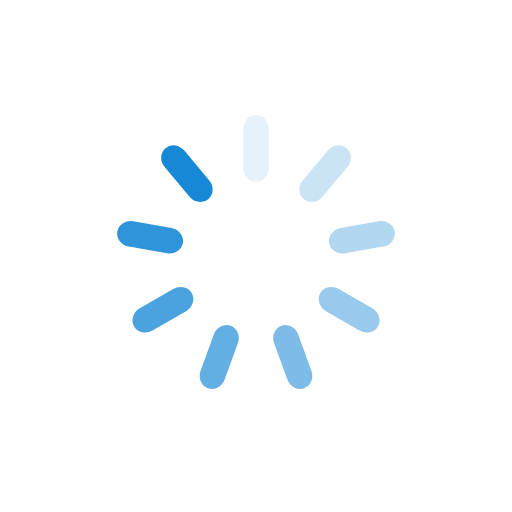
t = 0.00 s
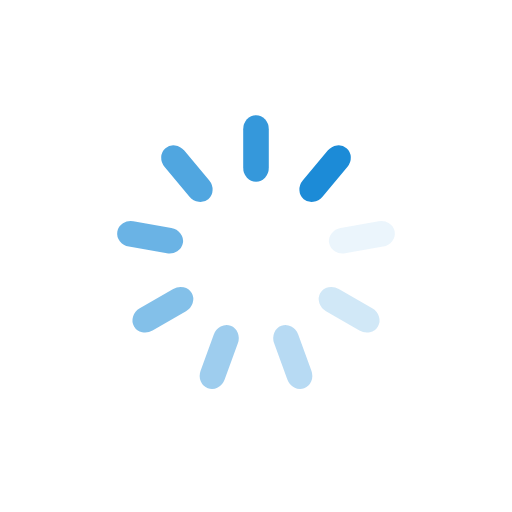
t = 0.17 s
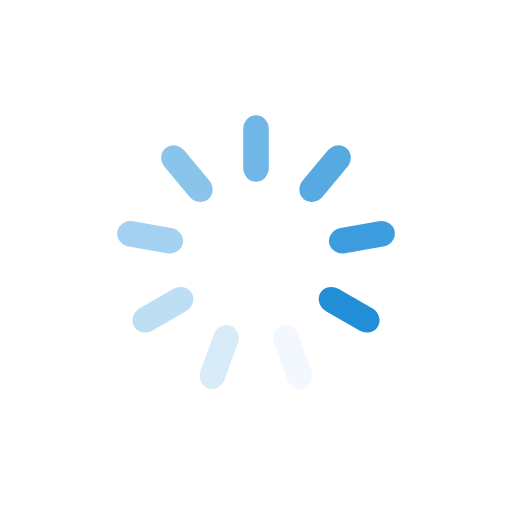
t = 0.34 s
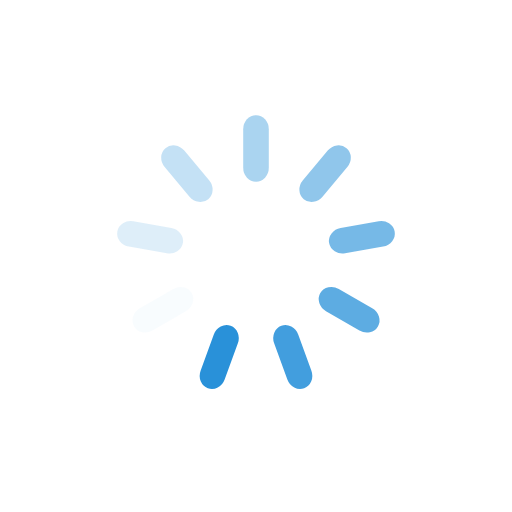
t = 0.50 s

The animated SVG that drew these frames (rendered in a browser with its animation timeline set to each time). Animation: 9 SMIL elements (animate=9); one cycle of 0.67 s, repeats indefinitely.

<?xml version="1.0" encoding="utf-8"?>
<svg xmlns="http://www.w3.org/2000/svg" xmlns:xlink="http://www.w3.org/1999/xlink" style="margin: auto; background: #ffffff; display: block; shape-rendering: auto;" width="151px" height="151px" viewBox="0 0 100 100" preserveAspectRatio="xMidYMid">
<g transform="rotate(0 50 50)">
  <rect x="47.5" y="22.5" rx="2.5" ry="2.73" width="5" height="13" fill="#1688d6">
    <animate attributeName="opacity" values="1;0" keyTimes="0;1" dur="0.6711409395973155s" begin="-0.5965697240865026s" repeatCount="indefinite"></animate>
  </rect>
</g><g transform="rotate(40 50 50)">
  <rect x="47.5" y="22.5" rx="2.5" ry="2.73" width="5" height="13" fill="#1688d6">
    <animate attributeName="opacity" values="1;0" keyTimes="0;1" dur="0.6711409395973155s" begin="-0.5219985085756897s" repeatCount="indefinite"></animate>
  </rect>
</g><g transform="rotate(80 50 50)">
  <rect x="47.5" y="22.5" rx="2.5" ry="2.73" width="5" height="13" fill="#1688d6">
    <animate attributeName="opacity" values="1;0" keyTimes="0;1" dur="0.6711409395973155s" begin="-0.44742729306487694s" repeatCount="indefinite"></animate>
  </rect>
</g><g transform="rotate(120 50 50)">
  <rect x="47.5" y="22.5" rx="2.5" ry="2.73" width="5" height="13" fill="#1688d6">
    <animate attributeName="opacity" values="1;0" keyTimes="0;1" dur="0.6711409395973155s" begin="-0.37285607755406414s" repeatCount="indefinite"></animate>
  </rect>
</g><g transform="rotate(160 50 50)">
  <rect x="47.5" y="22.5" rx="2.5" ry="2.73" width="5" height="13" fill="#1688d6">
    <animate attributeName="opacity" values="1;0" keyTimes="0;1" dur="0.6711409395973155s" begin="-0.2982848620432513s" repeatCount="indefinite"></animate>
  </rect>
</g><g transform="rotate(200 50 50)">
  <rect x="47.5" y="22.5" rx="2.5" ry="2.73" width="5" height="13" fill="#1688d6">
    <animate attributeName="opacity" values="1;0" keyTimes="0;1" dur="0.6711409395973155s" begin="-0.22371364653243847s" repeatCount="indefinite"></animate>
  </rect>
</g><g transform="rotate(240 50 50)">
  <rect x="47.5" y="22.5" rx="2.5" ry="2.73" width="5" height="13" fill="#1688d6">
    <animate attributeName="opacity" values="1;0" keyTimes="0;1" dur="0.6711409395973155s" begin="-0.14914243102162564s" repeatCount="indefinite"></animate>
  </rect>
</g><g transform="rotate(280 50 50)">
  <rect x="47.5" y="22.5" rx="2.5" ry="2.73" width="5" height="13" fill="#1688d6">
    <animate attributeName="opacity" values="1;0" keyTimes="0;1" dur="0.6711409395973155s" begin="-0.07457121551081282s" repeatCount="indefinite"></animate>
  </rect>
</g><g transform="rotate(320 50 50)">
  <rect x="47.5" y="22.5" rx="2.5" ry="2.73" width="5" height="13" fill="#1688d6">
    <animate attributeName="opacity" values="1;0" keyTimes="0;1" dur="0.6711409395973155s" begin="0s" repeatCount="indefinite"></animate>
  </rect>
</g>
<!-- [ldio] generated by https://loading.io/ --></svg>
